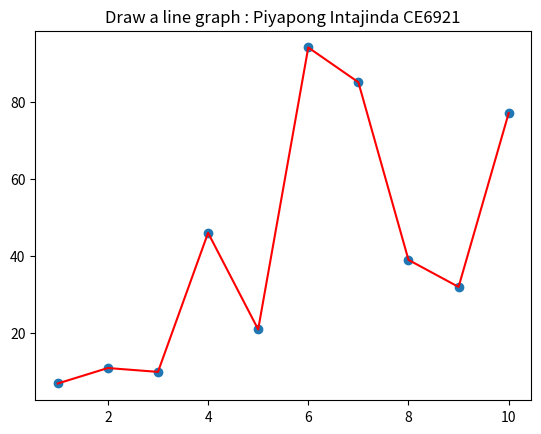

Reproduce this figure in Python.
import matplotlib.pyplot as plt
import random
xs = []
ys = []
random.seed(2)
for i in range(10):
    x = i + 1
    y = random.randint(0, 100)
    xs.append(x)
    ys.append(y)

print(xs)
print(ys)

plt.title('Draw a line graph : Piyapong Intajinda CE6921')
plt.scatter(xs, ys)
plt.plot(xs, ys, color='red')
plt.show()
